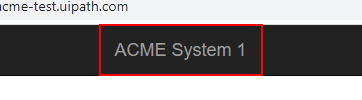
Task: Robotic Enterprise Framework
Workflow: System 1 - Launch Webpage

Step 1: find the link
